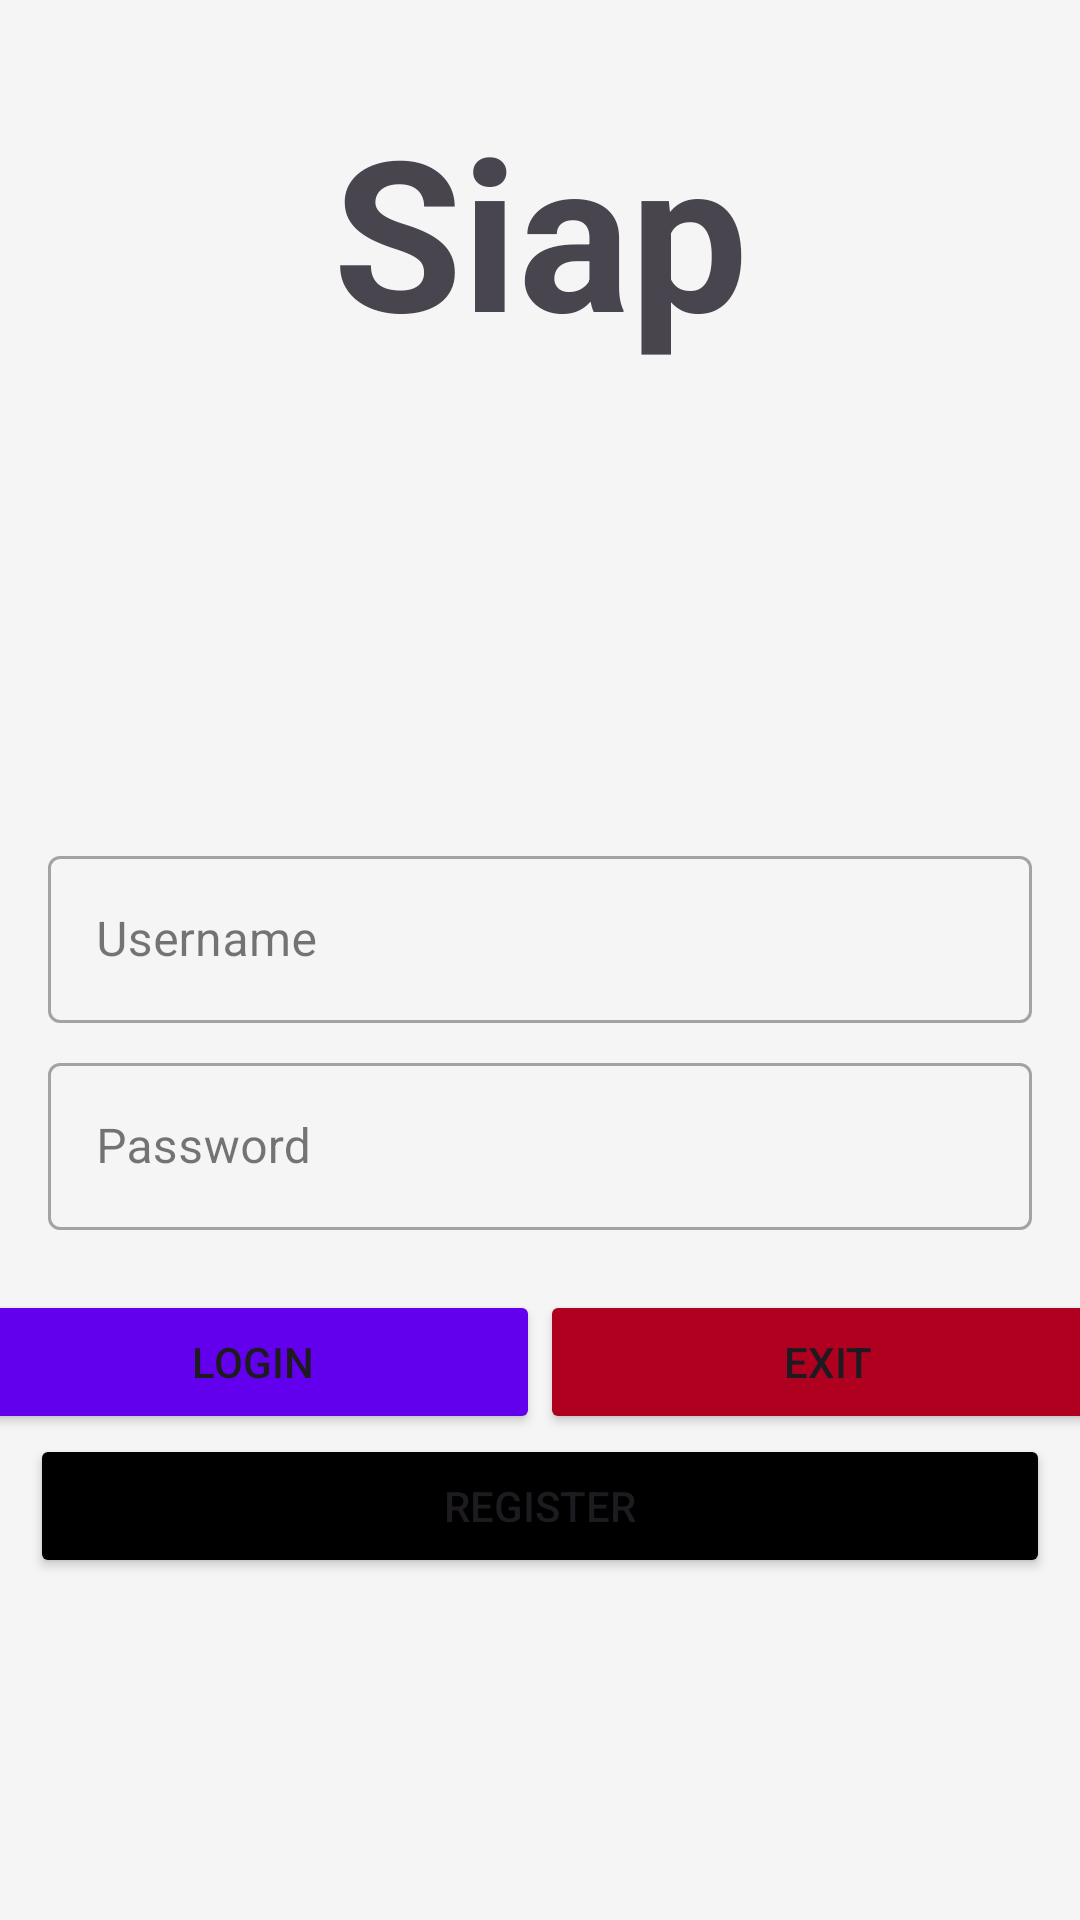

This screen was rendered from an Android layout file. Write that file and the resources it references.
<!-- AndroidManifest.xml: application theme Theme.SIAPYanuar -->
<!-- res/layout/login_form.xml -->
<?xml version="1.0" encoding="utf-8"?>
<androidx.constraintlayout.widget.ConstraintLayout
    xmlns:android="http://schemas.android.com/apk/res/android"
    xmlns:app="http://schemas.android.com/apk/res-auto"
    android:layout_width="match_parent"
    android:layout_height="match_parent"
    android:paddingTop="30dp"
    android:background="@color/white_smoke">
    <TextView
        android:layout_width="wrap_content"
        android:layout_height="wrap_content"
        android:text="Siap"
        android:textStyle="bold"
        android:textSize="70dp"
        app:layout_constraintEnd_toEndOf="parent"
        app:layout_constraintStart_toStartOf="parent"
        app:layout_constraintTop_toTopOf="parent"

        />

    <ImageView
        android:id="@+id/imageView"
        android:layout_width="150dp"
        android:layout_height="150dp"
        android:layout_marginTop="100dp"
        android:background="@drawable/logopenduduk"
        app:layout_constraintEnd_toEndOf="parent"
        app:layout_constraintStart_toStartOf="parent"
        app:layout_constraintTop_toTopOf="parent" />


    <com.google.android.material.textfield.TextInputLayout
        android:id="@+id/textInputLayout"
        style="@style/Widget.MaterialComponents.TextInputLayout.OutlinedBox"
        android:layout_width="0dp"
        android:layout_height="wrap_content"
        android:layout_marginStart="16dp"
        android:layout_marginTop="250dp"
        android:layout_marginEnd="16dp"
        app:layout_constraintEnd_toEndOf="parent"
        app:layout_constraintStart_toStartOf="parent"
        app:layout_constraintTop_toTopOf="parent"
        app:layout_constraintTop_toBottomOf="@id/imageView"

        >

        <com.google.android.material.textfield.TextInputEditText
            android:id="@+id/tie_Username"
            android:layout_width="match_parent"
            android:layout_height="wrap_content"
            android:hint="Username"
            android:inputType="text"
            android:singleLine="true" />
    </com.google.android.material.textfield.TextInputLayout>


    <com.google.android.material.textfield.TextInputLayout
        android:id="@+id/textInputLayout2"
        style="@style/Widget.MaterialComponents.TextInputLayout.OutlinedBox"
        android:layout_width="0dp"
        android:layout_height="wrap_content"
        android:layout_marginStart="16dp"
        android:layout_marginTop="8dp"
        android:layout_marginEnd="16dp"
        app:layout_constraintEnd_toEndOf="parent"
        app:layout_constraintStart_toStartOf="parent"
        app:layout_constraintTop_toBottomOf="@id/textInputLayout">

        <com.google.android.material.textfield.TextInputEditText
            android:id="@+id/tie_Password"
            android:layout_width="match_parent"
            android:layout_height="wrap_content"
            android:hint="Password"
            android:singleLine="true" />
    </com.google.android.material.textfield.TextInputLayout>

    <LinearLayout
        android:layout_width="match_parent"
        android:layout_height="wrap_content"
        android:id="@+id/button_group"
        app:layout_constraintEnd_toEndOf="parent"
        app:layout_constraintStart_toStartOf="parent"
        app:layout_constraintTop_toBottomOf="@id/textInputLayout2"
        android:layout_marginTop="20dp"
        android:gravity="center"
        android:orientation="horizontal"
        >
        <Button
            android:id="@+id/btn_Login"
            android:layout_width="192dp"
            android:layout_height="wrap_content"
            android:text="login"
            android:backgroundTint="@color/design_default_color_primary"
           />
        <Button
            android:id="@+id/btn_Exit"
            android:layout_width="192dp"
            android:layout_height="wrap_content"
            android:text="exit"
            android:backgroundTint="@color/design_default_color_error"
            />


    </LinearLayout>
    <Button
        android:id="@+id/btn_Register"
        android:layout_width="match_parent"
        android:layout_height="wrap_content"
        android:layout_marginHorizontal="10dp"

        android:text="Register"
        android:backgroundTint="@color/black"
        app:layout_constraintEnd_toEndOf="parent"
        app:layout_constraintStart_toStartOf="parent"
        app:layout_constraintTop_toBottomOf="@id/button_group"
        />
</androidx.constraintlayout.widget.ConstraintLayout>
<!-- resources referenced by this layout -->
<resources>
  <color name="black">#FF000000</color>
  <color name="white_smoke">#F5f5f5</color>
  <style name="Theme.SIAPYanuar" parent="Base.Theme.SIAPYanuar" />
  <style name="Base.Theme.SIAPYanuar" parent="Theme.Material3.DayNight.NoActionBar">
          
          
      </style>
</resources>
